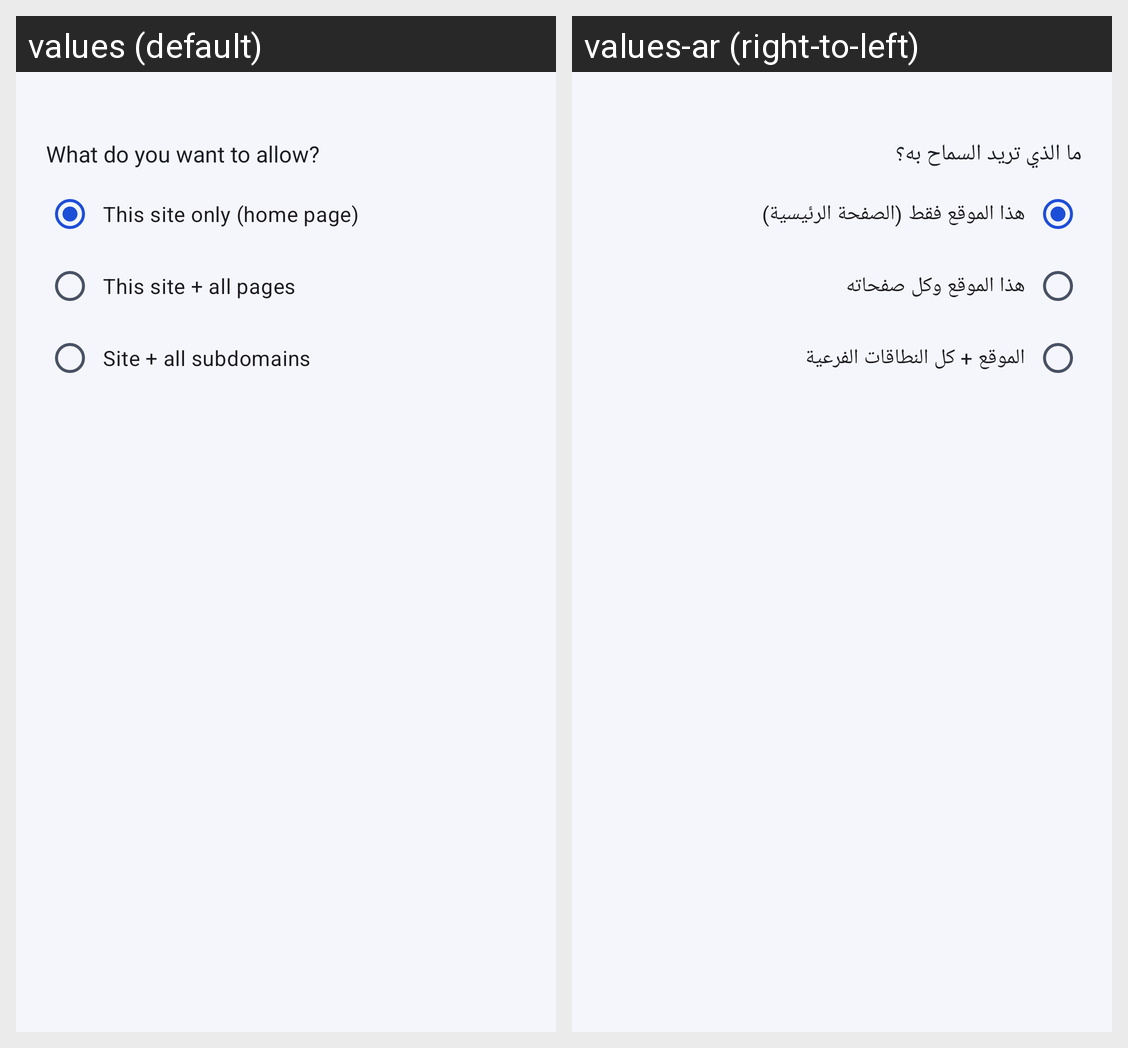

The same Android screen rendered under two of its app's locales, left to right. List the strings drawn on it with the default value and each locale's translation.
Android screen res/layout/dialog_add_whitelist.xml rendered under 2 locales, left to right: values (default), values-ar (right-to-left). Device: Nexus 5 (rendered at 1080×1920; each locale shown at half size, 540×960, under a caption strip naming it); theme Theme.SecureBrowser.
Strings drawn on this screen, with the default value and each locale's value (text and hints the layout hard-codes, and strings that could not be matched under every locale, appear in the picture but are not listed):

add_whitelist_question
  values: What do you want to allow?
  values-ar: ما الذي تريد السماح به؟

add_whitelist_site_only
  values: This site only (home page)
  values-ar: هذا الموقع فقط (الصفحة الرئيسية)

add_whitelist_all_paths
  values: This site + all pages
  values-ar: هذا الموقع وكل صفحاته

add_whitelist_subdomains
  values: Site + all subdomains
  values-ar: الموقع + كل النطاقات الفرعية
